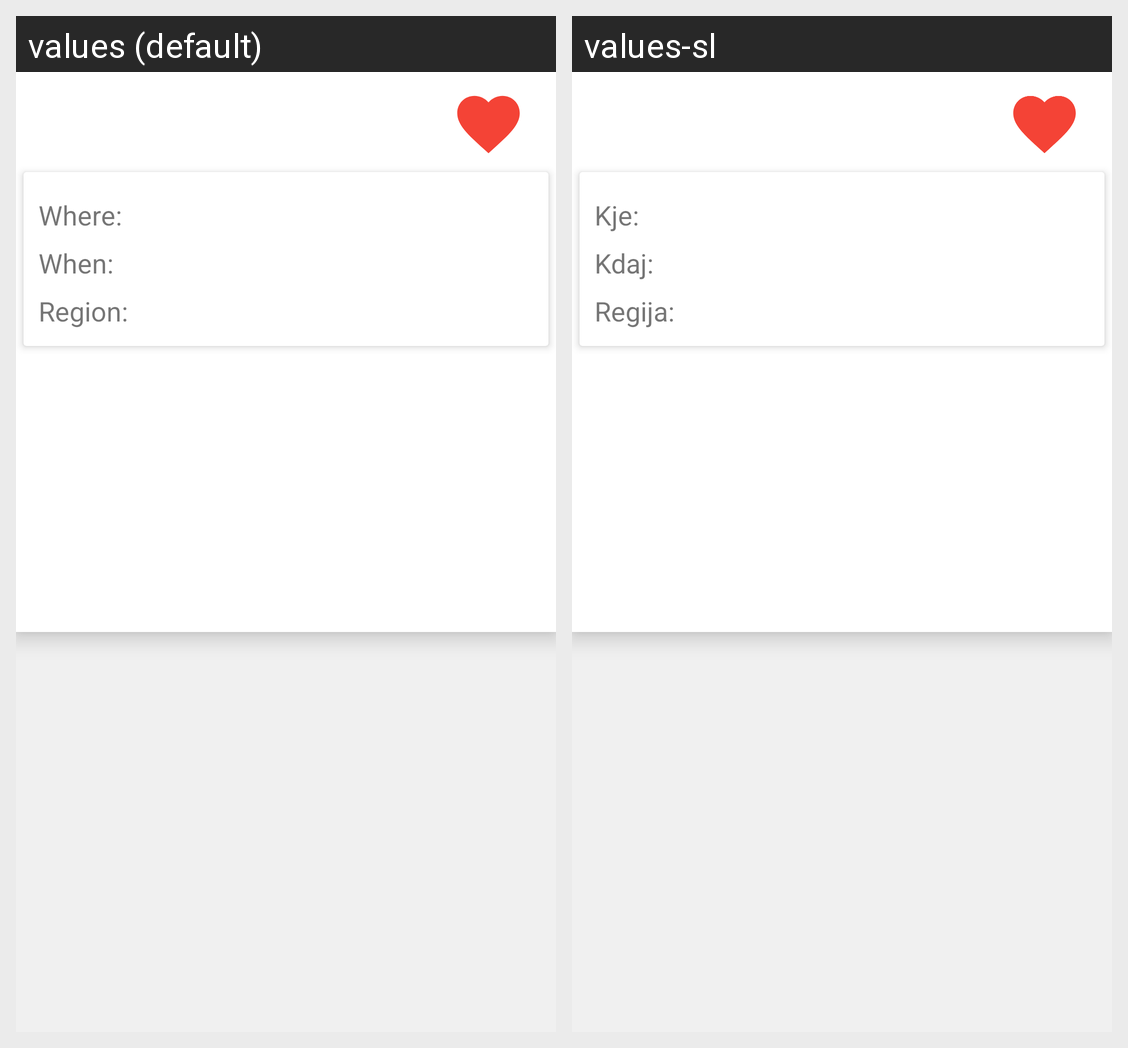

Locale-by-locale string values for the Android screen shown in this grid:
Android screen res/layout/activity_detail.xml rendered under 2 locales, left to right: values (default), values-sl. Device: Nexus 5 (rendered at 1080×1920; each locale shown at half size, 540×960, under a caption strip naming it); theme AppTheme.
Strings drawn on this screen, with the default value and each locale's value (text and hints the layout hard-codes, and strings that could not be matched under every locale, appear in the picture but are not listed):

detail_where
  values: Where:
  values-sl: Kje:

detail_when
  values: When:
  values-sl: Kdaj:

detail_region
  values: Region:
  values-sl: Regija:
